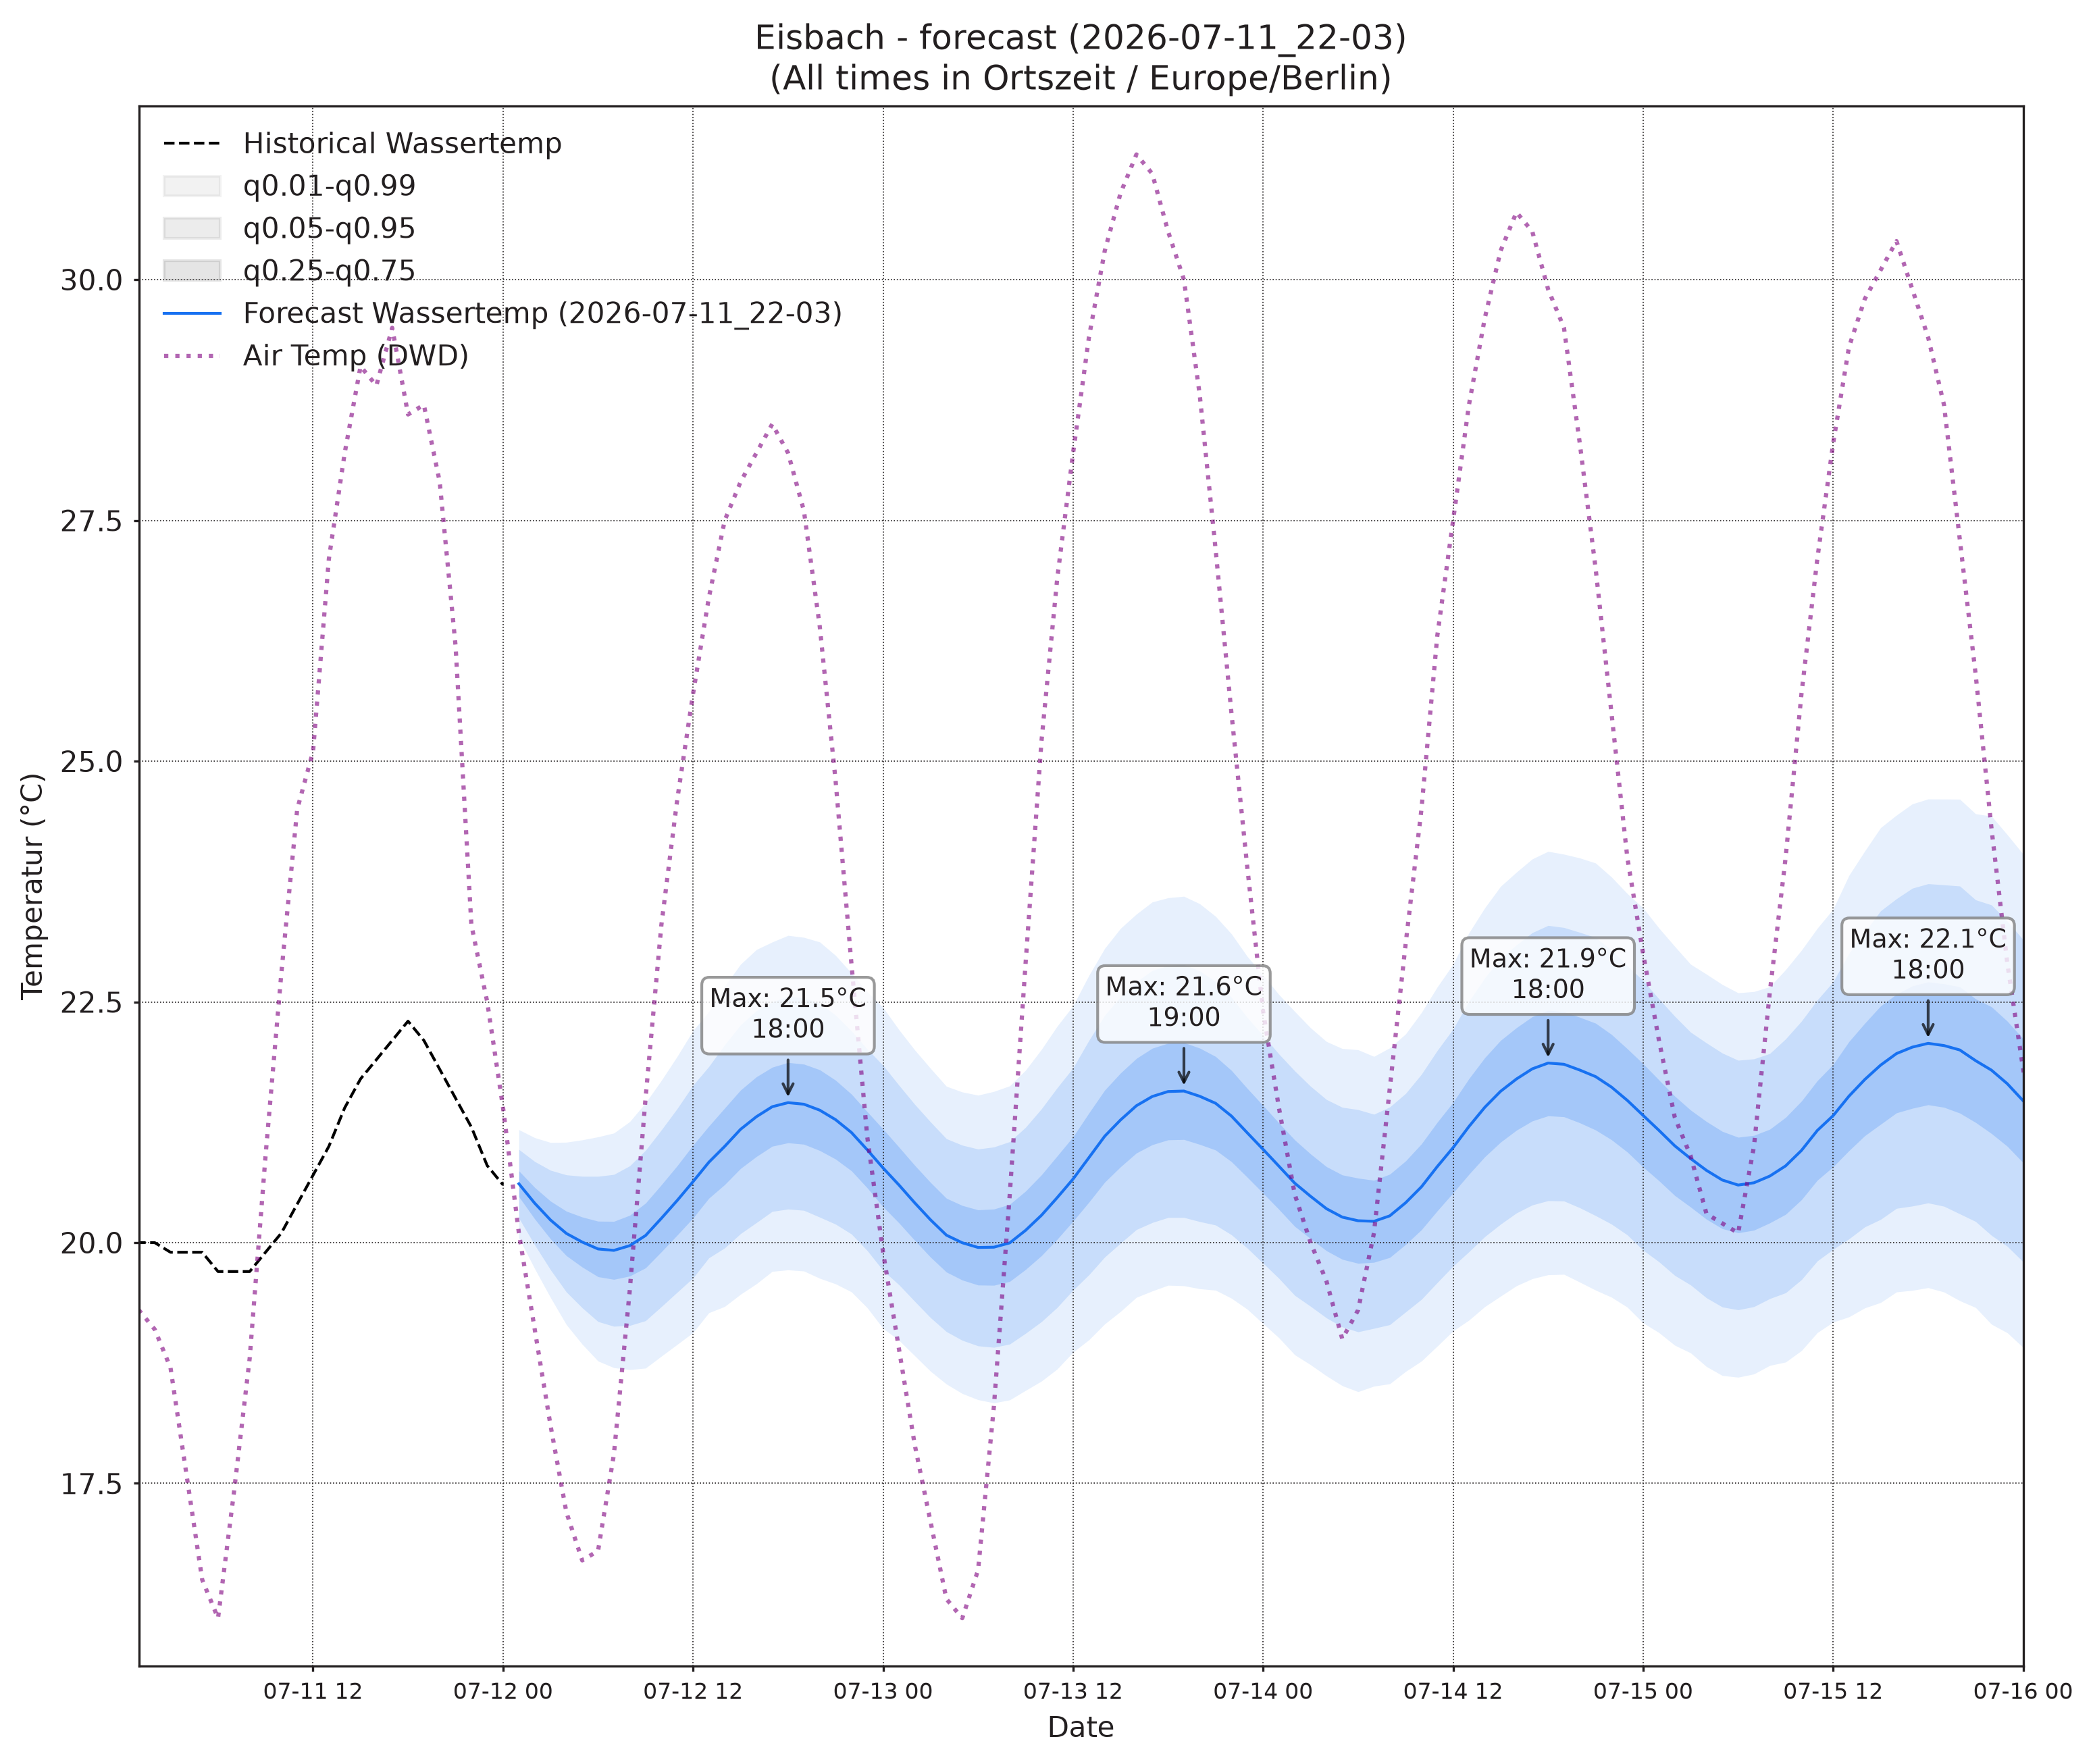

The file beside this chart, header and first rows:
, wassertemp_q0.01, wassertemp_q0.05, wassertemp_q0.25, wassertemp_q0.5, wassertemp_q0.75, wassertemp_q0.95, wassertemp_q0.99, airtemp_96_q0.01, airtemp_96_q0.05, airtemp_96_q0.25, airtemp_96_q0.5, airtemp_96_q0.75, airtemp_96_q0.95, airtemp_96_q0.99, pressure_96_q0.01, pressure_96_q0.05, pressure_96_q0.25, pressure_96_q0.5, pressure_96_q0.75, pressure_96_q0.95, pressure_96_q0.99
2026-07-12 01:00, 20.05, 20.25, 20.48, 20.61, 20.75, 20.97, 21.17, 18.97, 19.84, 20.8, 21.38, 21.96, 22.92, 23.79, 1018, 1019, 1019, 1020, 1020, 1021, 1021
2026-07-12 02:00, 19.73, 19.98, 20.25, 20.41, 20.57, 20.84, 21.09, 18.22, 19.24, 20.34, 20.99, 21.65, 22.75, 23.77, 1018, 1019, 1020, 1020, 1020, 1021, 1022
2026-07-12 03:00, 19.43, 19.72, 20.04, 20.23, 20.43, 20.75, 21.04, 17.49, 18.61, 19.83, 20.57, 21.32, 22.54, 23.66, 1018, 1019, 1020, 1020, 1021, 1022, 1022
2026-07-12 04:00, 19.15, 19.49, 19.86, 20.1, 20.33, 20.7, 21.04, 16.88, 18.09, 19.45, 20.29, 21.13, 22.49, 23.7, 1018, 1019, 1020, 1021, 1021, 1022, 1023
2026-07-12 05:00, 18.95, 19.32, 19.75, 20.01, 20.27, 20.69, 21.07, 16.39, 17.72, 19.24, 20.18, 21.12, 22.63, 23.96, 1018, 1019, 1020, 1021, 1021, 1022, 1023
2026-07-12 06:00, 18.77, 19.18, 19.65, 19.93, 20.22, 20.69, 21.1, 15.98, 17.47, 19.18, 20.25, 21.32, 23.04, 24.53, 1018, 1019, 1020, 1021, 1021, 1023, 1024
2026-07-12 07:00, 18.7, 19.13, 19.62, 19.92, 20.22, 20.71, 21.14, 15.79, 17.49, 19.48, 20.72, 21.97, 23.95, 25.65, 1018, 1019, 1020, 1021, 1022, 1023, 1024
2026-07-12 08:00, 18.68, 19.14, 19.65, 19.97, 20.28, 20.8, 21.26, 16.03, 17.96, 20.24, 21.67, 23.11, 25.39, 27.32, 1017, 1019, 1020, 1021, 1022, 1023, 1025
2026-07-12 09:00, 18.7, 19.19, 19.74, 20.07, 20.41, 20.96, 21.45, 16.61, 18.74, 21.28, 22.9, 24.51, 27.06, 29.19, 1017, 1018, 1020, 1021, 1022, 1023, 1025
2026-07-12 10:00, 18.82, 19.34, 19.9, 20.25, 20.6, 21.17, 21.68, 17.28, 19.59, 22.38, 24.17, 25.95, 28.75, 31.06, 1016, 1018, 1020, 1021, 1022, 1023, 1025
2026-07-12 11:00, 18.94, 19.48, 20.08, 20.44, 20.8, 21.39, 21.93, 17.8, 20.38, 23.51, 25.51, 27.51, 30.64, 33.22, 1016, 1017, 1019, 1020, 1022, 1023, 1025
2026-07-12 12:00, 19.07, 19.63, 20.26, 20.63, 21.01, 21.63, 22.2, 18.18, 21.02, 24.48, 26.7, 28.92, 32.39, 35.23, 1015, 1017, 1019, 1020, 1021, 1023, 1025
2026-07-12 13:00, 19.27, 19.84, 20.46, 20.84, 21.21, 21.83, 22.4, 18.58, 21.62, 25.37, 27.79, 30.21, 33.95, 37, 1014, 1016, 1018, 1020, 1021, 1023, 1025
2026-07-12 14:00, 19.34, 19.94, 20.6, 21, 21.4, 22.06, 22.66, 18.74, 21.94, 25.88, 28.42, 30.97, 34.91, 38.1, 1013, 1016, 1018, 1019, 1021, 1023, 1025
2026-07-12 15:00, 19.46, 20.09, 20.77, 21.18, 21.58, 22.26, 22.89, 18.67, 21.94, 25.99, 28.62, 31.25, 35.31, 38.58, 1013, 1015, 1017, 1019, 1020, 1023, 1025
2026-07-12 16:00, 19.57, 20.21, 20.89, 21.31, 21.72, 22.41, 23.04, 18.26, 21.63, 25.83, 28.57, 31.3, 35.51, 38.88, 1012, 1014, 1017, 1019, 1020, 1023, 1025
2026-07-12 17:00, 19.7, 20.32, 21, 21.41, 21.82, 22.5, 23.12, 17.74, 21.1, 25.31, 28.05, 30.79, 35, 38.36, 1011, 1014, 1017, 1018, 1020, 1023, 1025
2026-07-12 18:00, 19.72, 20.35, 21.04, 21.45, 21.87, 22.56, 23.19, 17.36, 20.69, 24.85, 27.55, 30.25, 34.41, 37.74, 1011, 1014, 1016, 1018, 1020, 1023, 1026
2026-07-12 19:00, 19.71, 20.34, 21.02, 21.44, 21.85, 22.54, 23.17, 17.09, 20.28, 24.23, 26.79, 29.35, 33.3, 36.5, 1011, 1013, 1016, 1018, 1020, 1023, 1026
2026-07-12 20:00, 19.63, 20.26, 20.96, 21.38, 21.8, 22.49, 23.12, 16.66, 19.69, 23.4, 25.8, 28.2, 31.91, 34.94, 1011, 1013, 1017, 1018, 1020, 1023, 1026
2026-07-12 21:00, 19.57, 20.19, 20.87, 21.28, 21.69, 22.36, 22.98, 16.18, 19.04, 22.52, 24.75, 26.98, 30.46, 33.33, 1011, 1013, 1017, 1019, 1021, 1024, 1027
2026-07-12 22:00, 19.49, 20.09, 20.75, 21.14, 21.54, 22.2, 22.8, 15.85, 18.56, 21.79, 23.84, 25.89, 29.12, 31.83, 1011, 1014, 1017, 1019, 1021, 1024, 1027
2026-07-12 23:00, 19.32, 19.92, 20.57, 20.96, 21.36, 22.01, 22.6, 15.38, 17.99, 21.04, 22.95, 24.87, 27.91, 30.52, 1011, 1014, 1017, 1019, 1021, 1024, 1027
2026-07-13 00:00, 19.11, 19.71, 20.37, 20.78, 21.18, 21.84, 22.44, 15.09, 17.6, 20.47, 22.26, 24.05, 26.92, 29.43, 1011, 1014, 1017, 1019, 1021, 1024, 1027
2026-07-13 01:00, 18.99, 19.56, 20.21, 20.6, 20.99, 21.64, 22.21, 14.62, 17.11, 19.89, 21.6, 23.31, 26.09, 28.58, 1011, 1014, 1017, 1019, 1021, 1025, 1028
2026-07-13 02:00, 18.83, 19.39, 20.02, 20.41, 20.8, 21.44, 22, 14.18, 16.66, 19.38, 21.03, 22.69, 25.41, 27.89, 1011, 1014, 1018, 1020, 1022, 1025, 1028
2026-07-13 03:00, 18.66, 19.22, 19.85, 20.24, 20.62, 21.25, 21.81, 13.57, 16.09, 18.83, 20.49, 22.14, 24.88, 27.4, 1011, 1014, 1018, 1020, 1022, 1025, 1028
2026-07-13 04:00, 18.53, 19.08, 19.69, 20.08, 20.46, 21.08, 21.62, 13.31, 15.78, 18.45, 20.06, 21.67, 24.35, 26.81, 1011, 1014, 1018, 1020, 1022, 1025, 1028
2026-07-13 05:00, 18.43, 18.99, 19.61, 20, 20.39, 21.01, 21.56, 13.14, 15.56, 18.21, 19.83, 21.44, 24.09, 26.51, 1011, 1014, 1018, 1020, 1022, 1025, 1029
2026-07-13 06:00, 18.37, 18.93, 19.56, 19.95, 20.34, 20.97, 21.53, 13.21, 15.62, 18.33, 20, 21.67, 24.38, 26.79, 1011, 1014, 1018, 1020, 1022, 1026, 1029
2026-07-13 07:00, 18.34, 18.91, 19.56, 19.95, 20.35, 20.99, 21.57, 13.4, 15.87, 18.7, 20.46, 22.22, 25.04, 27.51, 1011, 1014, 1017, 1020, 1022, 1026, 1029
2026-07-13 08:00, 18.37, 18.95, 19.6, 20, 20.4, 21.05, 21.63, 13.63, 16.25, 19.3, 21.21, 23.12, 26.17, 28.79, 1010, 1014, 1017, 1020, 1022, 1026, 1029
2026-07-13 09:00, 18.47, 19.06, 19.72, 20.13, 20.53, 21.2, 21.79, 14.2, 17, 20.34, 22.46, 24.58, 27.92, 30.73, 1010, 1013, 1017, 1019, 1022, 1026, 1029
2026-07-13 10:00, 18.56, 19.18, 19.86, 20.28, 20.7, 21.39, 22.01, 14.6, 17.63, 21.3, 23.64, 25.98, 29.64, 32.67, 1009, 1013, 1017, 1019, 1022, 1026, 1029
2026-07-13 11:00, 18.69, 19.33, 20.04, 20.47, 20.9, 21.61, 22.25, 14.95, 18.27, 22.32, 24.92, 27.52, 31.57, 34.89, 1009, 1012, 1016, 1019, 1021, 1025, 1029
2026-07-13 12:00, 18.86, 19.51, 20.22, 20.66, 21.1, 21.81, 22.46, 15.46, 18.97, 23.32, 26.13, 28.94, 33.28, 36.8, 1008, 1012, 1016, 1019, 1021, 1025, 1029
2026-07-13 13:00, 18.99, 19.67, 20.42, 20.88, 21.35, 22.1, 22.77, 16.01, 19.67, 24.22, 27.19, 30.15, 34.71, 38.37, 1007, 1011, 1015, 1018, 1021, 1025, 1029
2026-07-13 14:00, 19.16, 19.85, 20.63, 21.11, 21.58, 22.36, 23.06, 16.11, 19.97, 24.8, 27.95, 31.1, 35.94, 39.8, 1007, 1011, 1015, 1018, 1020, 1025, 1029
2026-07-13 15:00, 19.29, 19.99, 20.79, 21.27, 21.76, 22.55, 23.26, 16.11, 20.08, 25.06, 28.3, 31.55, 36.52, 40.5, 1006, 1010, 1015, 1017, 1020, 1025, 1028
2026-07-13 16:00, 19.43, 20.14, 20.93, 21.42, 21.91, 22.71, 23.41, 15.93, 19.92, 24.94, 28.22, 31.5, 36.52, 40.51, 1006, 1010, 1014, 1017, 1020, 1024, 1028
2026-07-13 17:00, 19.5, 20.21, 21.02, 21.52, 22.02, 22.83, 23.54, 15.77, 19.68, 24.6, 27.82, 31.04, 35.97, 39.88, 1005, 1009, 1014, 1017, 1020, 1024, 1028
2026-07-13 18:00, 19.56, 20.26, 21.07, 21.57, 22.07, 22.88, 23.58, 15.42, 19.24, 24.04, 27.17, 30.3, 35.09, 38.91, 1005, 1009, 1014, 1017, 1020, 1024, 1028
2026-07-13 19:00, 19.55, 20.26, 21.07, 21.57, 22.08, 22.89, 23.6, 15.28, 18.87, 23.38, 26.32, 29.27, 33.78, 37.37, 1005, 1009, 1014, 1017, 1020, 1024, 1028
2026-07-13 20:00, 19.52, 20.22, 21.02, 21.52, 22.02, 22.82, 23.52, 14.91, 18.29, 22.54, 25.31, 28.08, 32.33, 35.72, 1005, 1009, 1014, 1017, 1020, 1024, 1028
2026-07-13 21:00, 19.51, 20.18, 20.96, 21.45, 21.93, 22.71, 23.39, 14.52, 17.74, 21.74, 24.33, 26.93, 30.92, 34.14, 1006, 1010, 1014, 1017, 1020, 1025, 1029
2026-07-13 22:00, 19.42, 20.08, 20.84, 21.31, 21.79, 22.55, 23.21, 14.09, 17.15, 20.92, 23.35, 25.79, 29.56, 32.62, 1006, 1010, 1014, 1017, 1020, 1025, 1029
2026-07-13 23:00, 19.31, 19.94, 20.68, 21.14, 21.6, 22.34, 22.97, 13.9, 16.78, 20.31, 22.57, 24.84, 28.36, 31.24, 1006, 1010, 1015, 1018, 1020, 1025, 1029
2026-07-14 00:00, 19.16, 19.79, 20.51, 20.97, 21.42, 22.15, 22.78, 13.48, 16.27, 19.64, 21.79, 23.94, 27.3, 30.1, 1006, 1010, 1015, 1018, 1021, 1025, 1029
2026-07-14 01:00, 19.01, 19.63, 20.35, 20.79, 21.24, 21.96, 22.58, 13.06, 15.77, 19.02, 21.09, 23.15, 26.4, 29.11, 1007, 1011, 1015, 1018, 1021, 1026, 1030
2026-07-14 02:00, 18.84, 19.45, 20.17, 20.62, 21.07, 21.78, 22.4, 12.67, 15.36, 18.51, 20.51, 22.5, 25.66, 28.34, 1007, 1011, 1015, 1018, 1021, 1026, 1030
2026-07-14 03:00, 18.73, 19.34, 20.04, 20.48, 20.92, 21.62, 22.23, 12.38, 15, 18.08, 20.02, 21.96, 25.04, 27.67, 1007, 1011, 1015, 1018, 1021, 1026, 1030
2026-07-14 04:00, 18.62, 19.22, 19.92, 20.35, 20.79, 21.49, 22.09, 12.08, 14.64, 17.65, 19.54, 21.44, 24.44, 27.01, 1007, 1011, 1016, 1019, 1022, 1026, 1031
2026-07-14 05:00, 18.51, 19.12, 19.83, 20.26, 20.7, 21.41, 22.02, 11.92, 14.49, 17.5, 19.4, 21.3, 24.31, 26.88, 1006, 1011, 1016, 1019, 1022, 1027, 1031
2026-07-14 06:00, 18.45, 19.07, 19.79, 20.23, 20.67, 21.38, 22, 11.67, 14.32, 17.44, 19.41, 21.39, 24.51, 27.16, 1007, 1011, 1016, 1019, 1022, 1027, 1031
2026-07-14 07:00, 18.51, 19.11, 19.8, 20.22, 20.65, 21.33, 21.93, 11.81, 14.59, 17.86, 19.92, 21.98, 25.25, 28.03, 1006, 1011, 1016, 1019, 1022, 1027, 1031
2026-07-14 08:00, 18.53, 19.15, 19.85, 20.28, 20.71, 21.41, 22.02, 12.01, 14.95, 18.47, 20.71, 22.95, 26.47, 29.41, 1006, 1010, 1016, 1019, 1022, 1027, 1031
2026-07-14 09:00, 18.66, 19.28, 19.98, 20.41, 20.85, 21.55, 22.17, 12.58, 15.69, 19.46, 21.87, 24.28, 28.04, 31.16, 1006, 1010, 1015, 1019, 1022, 1027, 1031
2026-07-14 10:00, 18.77, 19.41, 20.13, 20.58, 21.03, 21.75, 22.39, 12.98, 16.35, 20.44, 23.07, 25.7, 29.8, 33.17, 1006, 1010, 1015, 1018, 1021, 1026, 1031
2026-07-14 11:00, 18.93, 19.58, 20.33, 20.79, 21.25, 21.99, 22.65, 13.31, 16.93, 21.39, 24.28, 27.16, 31.62, 35.24, 1006, 1010, 1015, 1018, 1021, 1026, 1031
2026-07-14 12:00, 19.08, 19.76, 20.52, 20.99, 21.46, 22.22, 22.89, 13.7, 17.55, 22.32, 25.41, 28.5, 33.26, 37.11, 1005, 1010, 1015, 1018, 1021, 1026, 1030
... 36 more rows
